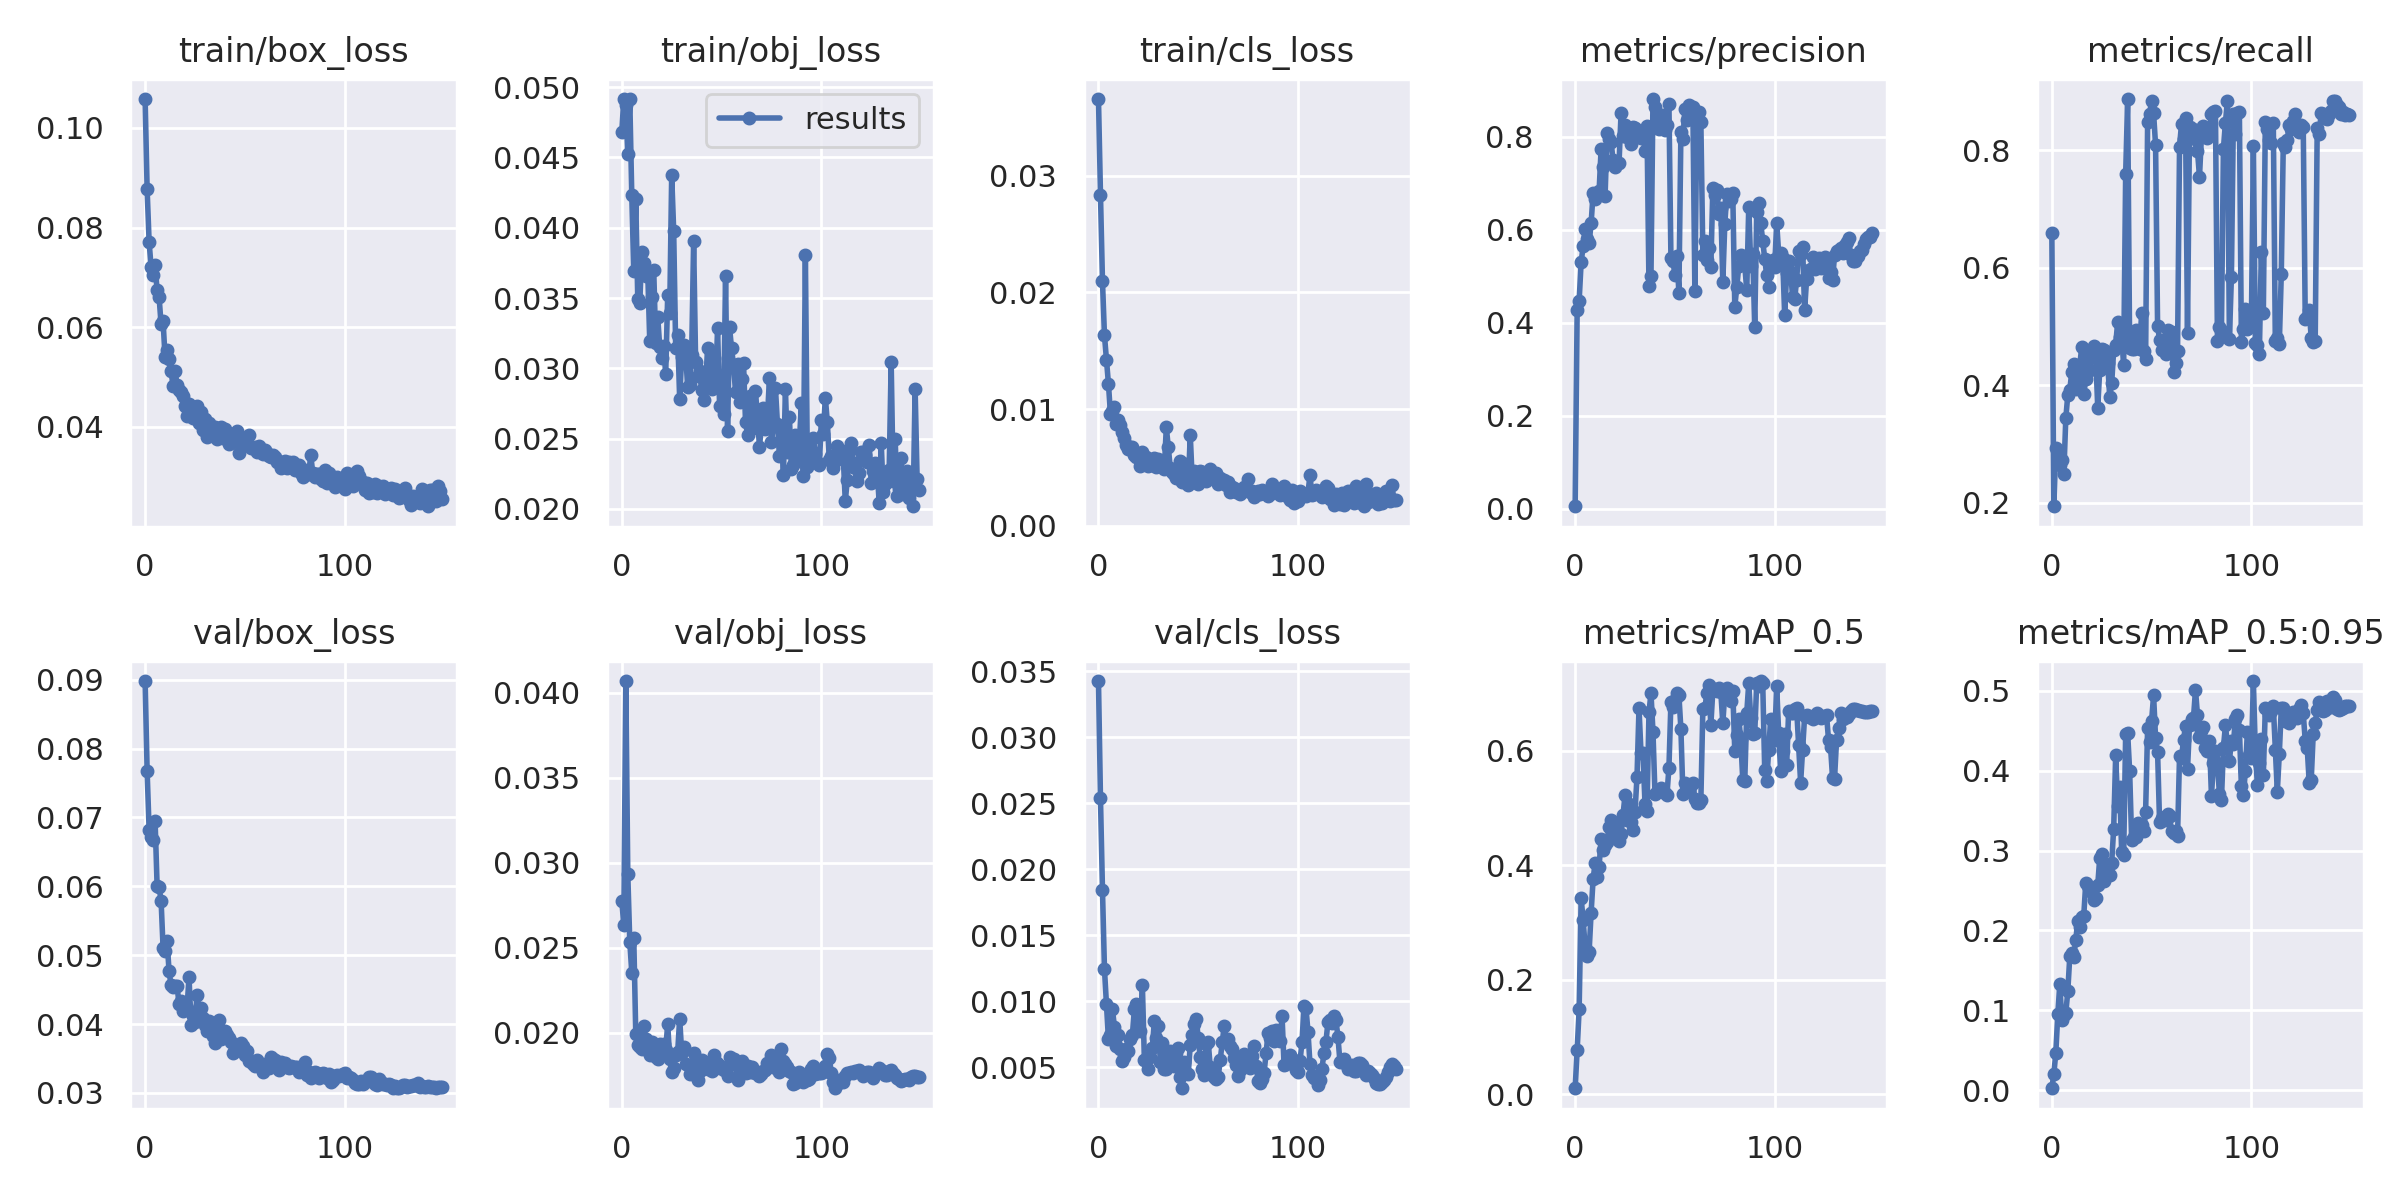

Data behind this chart, as committed beside it:
epoch, train/box_loss, train/obj_loss, train/cls_loss, metrics/precision, metrics/recall, metrics/mAP_0.5, metrics/mAP_0.5:0.95, val/box_loss, val/obj_loss, val/cls_loss, x/lr0, x/lr1, x/lr2
0, 0.1058, 0.04683, 0.03659, 0.005627, 0.6602, 0.01027, 0.002194, 0.08982, 0.02777, 0.03426, 0.0847, 0.0017, 0.0017
1, 0.08764, 0.04915, 0.02839, 0.4273, 0.1936, 0.07646, 0.01959, 0.07674, 0.02632, 0.02536, 0.06848, 0.003477, 0.003477
2, 0.07711, 0.04875, 0.02098, 0.4472, 0.2924, 0.148, 0.04684, 0.06821, 0.04069, 0.01844, 0.05223, 0.00523, 0.00523
3, 0.07202, 0.04526, 0.01632, 0.5298, 0.2791, 0.3425, 0.09524, 0.06712, 0.02934, 0.01243, 0.03596, 0.006959, 0.006959
4, 0.07047, 0.04915, 0.01423, 0.5644, 0.2644, 0.3042, 0.1327, 0.06674, 0.02534, 0.009815, 0.01966, 0.008665, 0.008665
5, 0.07247, 0.04229, 0.01215, 0.6014, 0.2717, 0.2574, 0.08752, 0.06946, 0.02354, 0.007097, 0.00967, 0.00967, 0.00967
6, 0.06738, 0.03689, 0.00958, 0.5792, 0.2482, 0.2407, 0.09337, 0.06006, 0.02556, 0.007406, 0.00967, 0.00967, 0.00967
7, 0.06608, 0.04205, 0.009855, 0.5707, 0.3433, 0.2489, 0.09651, 0.05985, 0.01992, 0.009369, 0.009604, 0.009604, 0.009604
8, 0.06055, 0.0349, 0.01014, 0.6135, 0.3833, 0.3168, 0.1235, 0.05791, 0.01929, 0.008051, 0.009538, 0.009538, 0.009538
9, 0.06119, 0.03461, 0.008698, 0.6784, 0.392, 0.3754, 0.1675, 0.05103, 0.01913, 0.00663, 0.009472, 0.009472, 0.009472
10, 0.05393, 0.03828, 0.009092, 0.666, 0.4226, 0.4033, 0.1722, 0.05055, 0.01901, 0.007406, 0.009406, 0.009406, 0.009406
11, 0.05538, 0.03752, 0.008608, 0.6776, 0.4357, 0.3795, 0.1673, 0.05209, 0.02038, 0.006353, 0.00934, 0.00934, 0.00934
12, 0.05366, 0.03657, 0.008072, 0.6826, 0.3943, 0.3974, 0.1886, 0.04767, 0.01961, 0.005451, 0.009274, 0.009274, 0.009274
13, 0.05116, 0.03681, 0.007517, 0.7724, 0.4117, 0.4449, 0.2113, 0.04561, 0.01899, 0.005804, 0.009208, 0.009208, 0.009208
14, 0.04824, 0.03196, 0.006884, 0.7337, 0.4344, 0.4265, 0.2038, 0.04541, 0.01871, 0.006373, 0.009142, 0.009142, 0.009142
15, 0.05131, 0.03506, 0.006556, 0.6724, 0.4652, 0.4354, 0.2166, 0.04548, 0.01944, 0.006218, 0.009076, 0.009076, 0.009076
16, 0.04841, 0.03699, 0.006754, 0.8065, 0.3842, 0.4411, 0.2184, 0.04547, 0.01873, 0.007141, 0.00901, 0.00901, 0.00901
17, 0.04734, 0.03182, 0.006748, 0.7945, 0.4104, 0.466, 0.2592, 0.04294, 0.01854, 0.007467, 0.008944, 0.008944, 0.008944
18, 0.047, 0.03368, 0.006039, 0.7891, 0.4591, 0.4792, 0.256, 0.04336, 0.01846, 0.009387, 0.008878, 0.008878, 0.008878
19, 0.04623, 0.03151, 0.005868, 0.7488, 0.4261, 0.4589, 0.2493, 0.04194, 0.01935, 0.009795, 0.008812, 0.008812, 0.008812
20, 0.04412, 0.03076, 0.005982, 0.7335, 0.4528, 0.4517, 0.2497, 0.04306, 0.01914, 0.008076, 0.008746, 0.008746, 0.008746
21, 0.04227, 0.03157, 0.005111, 0.7437, 0.4672, 0.4698, 0.2383, 0.04236, 0.01931, 0.007717, 0.00868, 0.00868, 0.00868
22, 0.04457, 0.02959, 0.00629, 0.7433, 0.4511, 0.4425, 0.2408, 0.04681, 0.019, 0.01121, 0.008614, 0.008614, 0.008614
23, 0.04386, 0.03521, 0.005767, 0.8498, 0.3619, 0.4535, 0.2564, 0.03989, 0.02052, 0.00556, 0.008548, 0.008548, 0.008548
24, 0.04179, 0.03391, 0.005858, 0.8021, 0.4254, 0.4882, 0.2905, 0.0411, 0.01847, 0.005647, 0.008482, 0.008482, 0.008482
25, 0.04285, 0.04373, 0.005077, 0.8257, 0.462, 0.5223, 0.2959, 0.04034, 0.01768, 0.004871, 0.008416, 0.008416, 0.008416
26, 0.04416, 0.03979, 0.005283, 0.7988, 0.4599, 0.4786, 0.2621, 0.04428, 0.01794, 0.005732, 0.00835, 0.00835, 0.00835
27, 0.04088, 0.03145, 0.005208, 0.8054, 0.4466, 0.5061, 0.2799, 0.0421, 0.01869, 0.006453, 0.008284, 0.008284, 0.008284
28, 0.04306, 0.03234, 0.005772, 0.7842, 0.4385, 0.4749, 0.2788, 0.04233, 0.01884, 0.008471, 0.008218, 0.008218, 0.008218
29, 0.03933, 0.02783, 0.005071, 0.8211, 0.3799, 0.4609, 0.2693, 0.04087, 0.02083, 0.007207, 0.008152, 0.008152, 0.008152
30, 0.04154, 0.03078, 0.005694, 0.8192, 0.4031, 0.4934, 0.2848, 0.0399, 0.01886, 0.008145, 0.008086, 0.008086, 0.008086
31, 0.03799, 0.03165, 0.005289, 0.8051, 0.4599, 0.5543, 0.3276, 0.03893, 0.01915, 0.005404, 0.00802, 0.00802, 0.00802
32, 0.04083, 0.03102, 0.005361, 0.8057, 0.4685, 0.674, 0.4192, 0.04038, 0.01818, 0.006825, 0.007954, 0.007954, 0.007954
33, 0.03985, 0.02868, 0.00488, 0.7974, 0.5078, 0.5959, 0.3564, 0.0389, 0.01809, 0.004879, 0.007888, 0.007888, 0.007888
34, 0.03978, 0.0288, 0.008456, 0.8046, 0.4825, 0.5954, 0.3791, 0.03833, 0.01757, 0.004822, 0.007822, 0.007822, 0.007822
35, 0.04004, 0.03093, 0.006744, 0.7699, 0.4817, 0.5069, 0.2986, 0.03725, 0.01781, 0.005336, 0.007756, 0.007756, 0.007756
36, 0.03764, 0.03904, 0.004941, 0.8223, 0.435, 0.4952, 0.2939, 0.03945, 0.01881, 0.006212, 0.00769, 0.00769, 0.00769
37, 0.03964, 0.03043, 0.004591, 0.4778, 0.7594, 0.6668, 0.4461, 0.04056, 0.018, 0.005532, 0.007624, 0.007624, 0.007624
38, 0.04003, 0.02949, 0.004407, 0.501, 0.8877, 0.7004, 0.4476, 0.03788, 0.01724, 0.005056, 0.007558, 0.007558, 0.007558
39, 0.03774, 0.0298, 0.004102, 0.8806, 0.4636, 0.633, 0.3996, 0.03883, 0.01772, 0.006083, 0.007492, 0.007492, 0.007492
40, 0.03956, 0.02842, 0.004058, 0.8623, 0.461, 0.5249, 0.3139, 0.03893, 0.01842, 0.006462, 0.007426, 0.007426, 0.007426
41, 0.03805, 0.02776, 0.005533, 0.8341, 0.4616, 0.5271, 0.3175, 0.03847, 0.0181, 0.00426, 0.00736, 0.00736, 0.00736
42, 0.03653, 0.02876, 0.003776, 0.8155, 0.494, 0.5314, 0.3166, 0.03799, 0.0179, 0.0034, 0.007294, 0.007294, 0.007294
43, 0.03841, 0.03148, 0.0042, 0.8398, 0.4736, 0.5349, 0.3351, 0.03737, 0.01786, 0.005386, 0.007228, 0.007228, 0.007228
44, 0.03842, 0.02918, 0.005326, 0.8456, 0.4615, 0.5286, 0.3317, 0.03584, 0.01828, 0.004523, 0.007162, 0.007162, 0.007162
45, 0.03721, 0.02852, 0.0035, 0.8131, 0.5227, 0.5262, 0.3326, 0.03632, 0.01774, 0.004491, 0.007096, 0.007096, 0.007096
46, 0.0392, 0.03074, 0.007783, 0.825, 0.4581, 0.5222, 0.3242, 0.03677, 0.01871, 0.006693, 0.00703, 0.00703, 0.00703
47, 0.03475, 0.02871, 0.003838, 0.8696, 0.4442, 0.5702, 0.3488, 0.03659, 0.01829, 0.00742, 0.006964, 0.006964, 0.006964
48, 0.03679, 0.03284, 0.00467, 0.5385, 0.8479, 0.6845, 0.4531, 0.03723, 0.01818, 0.008263, 0.006898, 0.006898, 0.006898
49, 0.037, 0.02735, 0.004237, 0.5324, 0.8626, 0.6765, 0.4366, 0.03678, 0.01793, 0.00864, 0.006832, 0.006832, 0.006832
50, 0.0376, 0.02933, 0.003549, 0.5031, 0.8848, 0.6886, 0.4625, 0.03548, 0.01796, 0.007225, 0.006766, 0.006766, 0.006766
51, 0.0367, 0.02676, 0.004695, 0.5427, 0.8637, 0.7, 0.4945, 0.03608, 0.0178, 0.005741, 0.0067, 0.0067, 0.0067
52, 0.03842, 0.03653, 0.00461, 0.4639, 0.8086, 0.6967, 0.441, 0.03464, 0.0179, 0.004836, 0.006634, 0.006634, 0.006634
53, 0.0358, 0.02555, 0.004192, 0.8099, 0.501, 0.6371, 0.4232, 0.0346, 0.01747, 0.004393, 0.006568, 0.006568, 0.006568
54, 0.03587, 0.03292, 0.003811, 0.7941, 0.4775, 0.5244, 0.3355, 0.03424, 0.01855, 0.006788, 0.006502, 0.006502, 0.006502
55, 0.03594, 0.03141, 0.00411, 0.8587, 0.4604, 0.5436, 0.3409, 0.03385, 0.01825, 0.00691, 0.006436, 0.006436, 0.006436
56, 0.03508, 0.03024, 0.004859, 0.8355, 0.4595, 0.5326, 0.342, 0.03476, 0.01846, 0.00503, 0.00637, 0.00637, 0.00637
57, 0.03617, 0.02831, 0.004269, 0.868, 0.4527, 0.5316, 0.3383, 0.03386, 0.01812, 0.004656, 0.006304, 0.006304, 0.006304
58, 0.03519, 0.03028, 0.004039, 0.862, 0.4939, 0.5402, 0.346, 0.03421, 0.01724, 0.004225, 0.006238, 0.006238, 0.006238
59, 0.0345, 0.02763, 0.004507, 0.8631, 0.4732, 0.5427, 0.343, 0.03306, 0.01759, 0.004138, 0.006172, 0.006172, 0.006172
... 90 more rows
